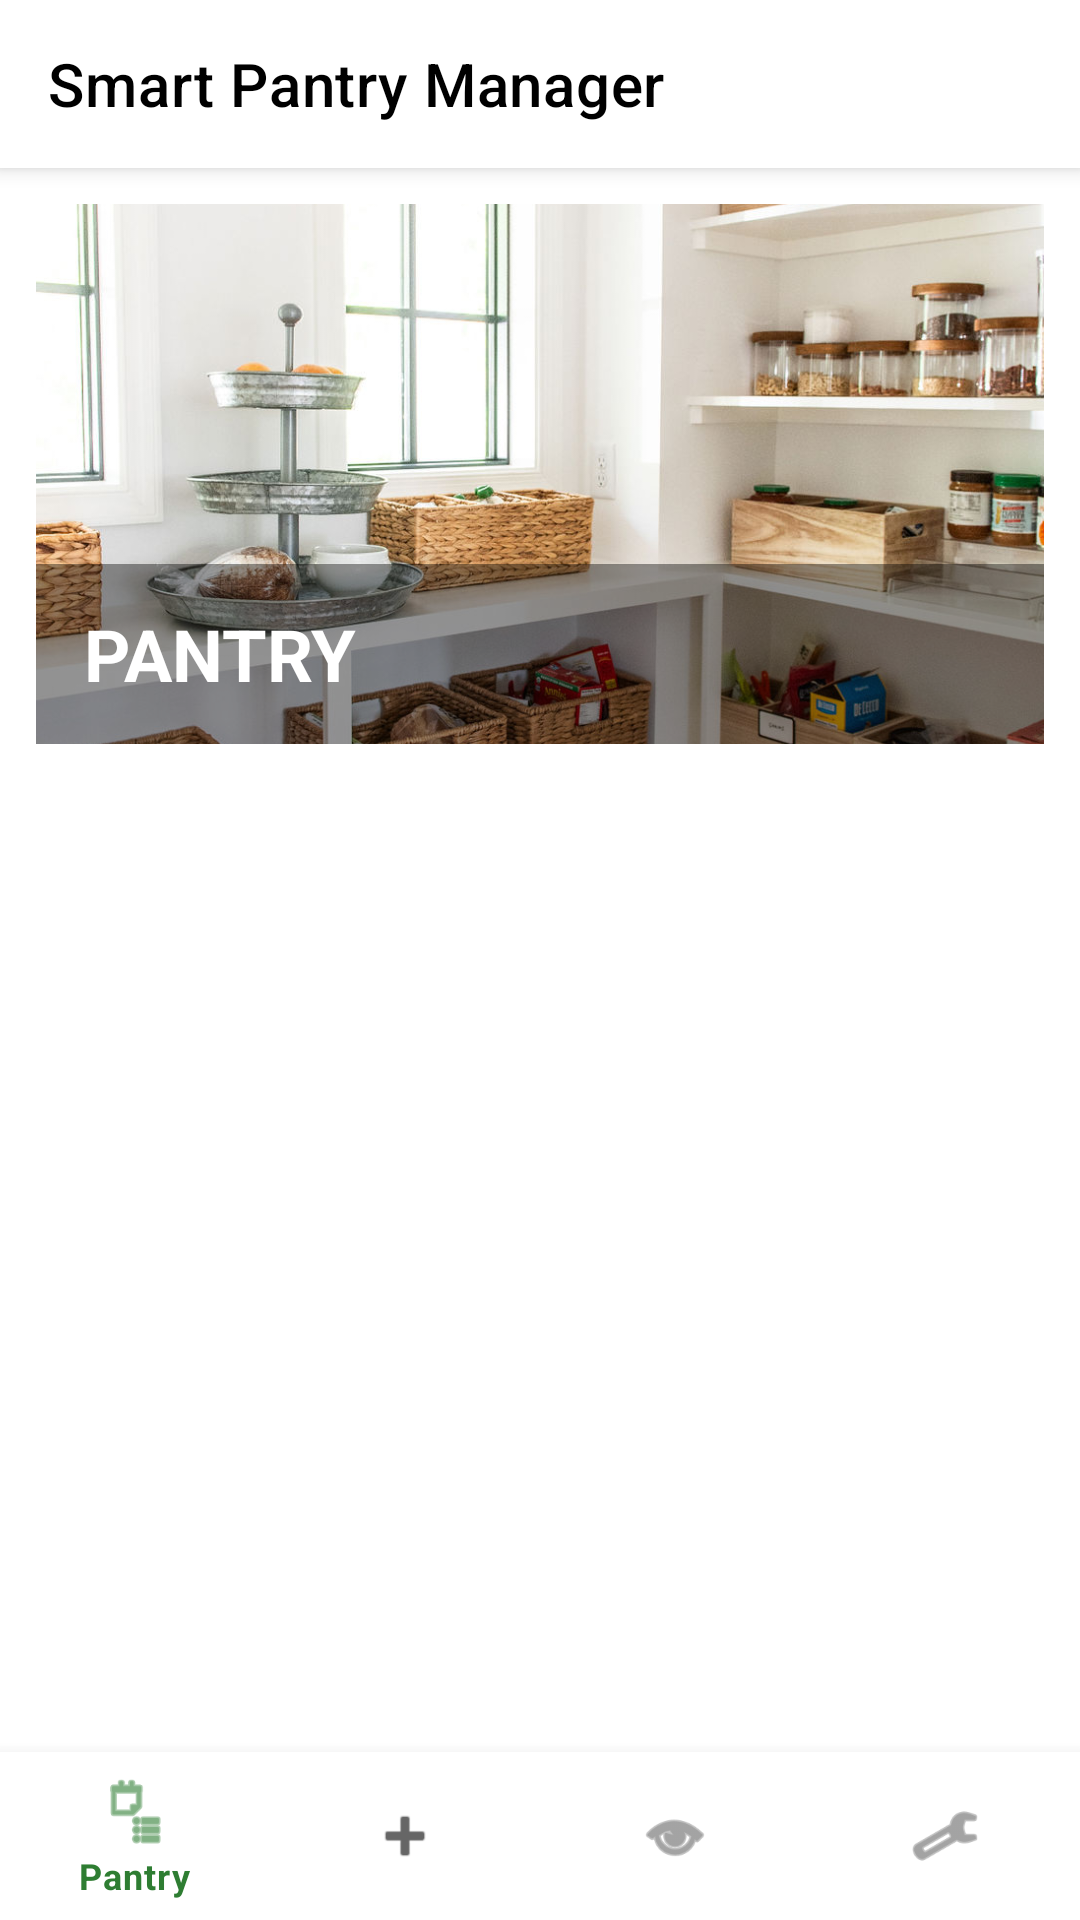

Here is an Android app screen rendered from its layout file. Give the layout XML and the strings, colors and styles it references.
<!-- AndroidManifest.xml: application theme Theme.SmartPantry -->
<!-- res/layout/activity_main.xml -->
<?xml version="1.0" encoding="utf-8"?>
<androidx.coordinatorlayout.widget.CoordinatorLayout
    xmlns:android="http://schemas.android.com/apk/res/android"
    xmlns:app="http://schemas.android.com/apk/res-auto"
    xmlns:tools="http://schemas.android.com/tools"
    android:layout_width="match_parent"
    android:layout_height="match_parent">

    
    <com.google.android.material.appbar.MaterialToolbar
        android:id="@+id/toolbar"
        android:layout_width="match_parent"
        android:layout_height="?attr/actionBarSize"
        android:background="#FFFFFF"
        android:elevation="4dp"
        app:title="Smart Pantry Manager"
        app:titleTextColor="#000000" />

    
    <androidx.constraintlayout.widget.ConstraintLayout
        android:id="@+id/mainContent"
        android:layout_width="match_parent"
        android:layout_height="match_parent"
        android:layout_marginTop="?attr/actionBarSize"
        android:layout_marginBottom="?attr/actionBarSize">

        
        <FrameLayout
            android:id="@+id/pantryCard"
            android:layout_width="0dp"
            android:layout_height="180dp"
            android:layout_marginStart="12dp"
            android:layout_marginTop="12dp"
            android:layout_marginEnd="12dp"
            android:elevation="3dp"
            app:layout_constraintTop_toTopOf="parent"
            app:layout_constraintStart_toStartOf="parent"
            app:layout_constraintEnd_toEndOf="parent">

            
            <ImageView
                android:id="@+id/pantryImage"
                android:layout_width="match_parent"
                android:layout_height="match_parent"
                android:contentDescription="Pantry ingredients"
                android:scaleType="centerCrop"
                android:src="@drawable/pantry_picture" />

            
            <View
                android:layout_width="match_parent"
                android:layout_height="60dp"
                android:layout_gravity="bottom"
                android:background="#66000000" />

            
            <TextView
                android:id="@+id/tvPantryImageTitle"
                android:layout_width="wrap_content"
                android:layout_height="wrap_content"
                android:layout_gravity="bottom|start"
                android:layout_marginStart="16dp"
                android:layout_marginBottom="14dp"
                android:text="PANTRY"
                android:textColor="#FFFFFF"
                android:textSize="24sp"
                android:textStyle="bold" />

        </FrameLayout>

        
        <androidx.recyclerview.widget.RecyclerView
            android:id="@+id/rvPantry"
            android:layout_width="0dp"
            android:layout_height="0dp"
            android:layout_marginTop="12dp"
            android:padding="8dp"
            android:clipToPadding="false"
            app:layout_constraintTop_toBottomOf="@id/pantryCard"
            app:layout_constraintBottom_toBottomOf="parent"
            app:layout_constraintStart_toStartOf="parent"
            app:layout_constraintEnd_toEndOf="parent" />

        
        <TextView
            android:id="@+id/tvEmpty"
            android:layout_width="wrap_content"
            android:layout_height="wrap_content"
            android:text="Your pantry is empty.\nTap + to add ingredients."
            android:textAlignment="center"
            android:textColor="#666666"
            android:textSize="16sp"
            android:visibility="gone"
            app:layout_constraintTop_toTopOf="@id/rvPantry"
            app:layout_constraintBottom_toBottomOf="@id/rvPantry"
            app:layout_constraintStart_toStartOf="@id/rvPantry"
            app:layout_constraintEnd_toEndOf="@id/rvPantry" />

        
        <ProgressBar
            android:id="@+id/progressBar"
            style="?android:attr/progressBarStyleLarge"
            android:layout_width="wrap_content"
            android:layout_height="wrap_content"
            android:visibility="gone"
            app:layout_constraintTop_toTopOf="@id/rvPantry"
            app:layout_constraintBottom_toBottomOf="@id/rvPantry"
            app:layout_constraintStart_toStartOf="@id/rvPantry"
            app:layout_constraintEnd_toEndOf="@id/rvPantry" />

    </androidx.constraintlayout.widget.ConstraintLayout>

    
    <com.google.android.material.bottomnavigation.BottomNavigationView
        android:id="@+id/bottomNav"
        android:layout_width="match_parent"
        android:layout_height="wrap_content"
        android:layout_gravity="bottom"
        app:menu="@menu/nav_menu" />

</androidx.coordinatorlayout.widget.CoordinatorLayout>
<!-- resources referenced by this layout -->
<resources>
  <!-- drawable pantry_picture: jpg bitmap (drawable, 294913 bytes) -->
  <style name="Theme.SmartPantry" parent="Theme.MaterialComponents.Light.NoActionBar">
          <item name="colorPrimary">#2E7D32</item>
          <item name="colorPrimaryVariant">#1B5E20</item>
          <item name="colorOnPrimary">#FFFFFF</item>
          <item name="colorSecondary">#FFA000</item>
          <item name="colorSecondaryVariant">#F57C00</item>
          <item name="colorOnSecondary">#000000</item>
          <item name="android:textColorPrimary">#000000</item>
      </style>
</resources>
